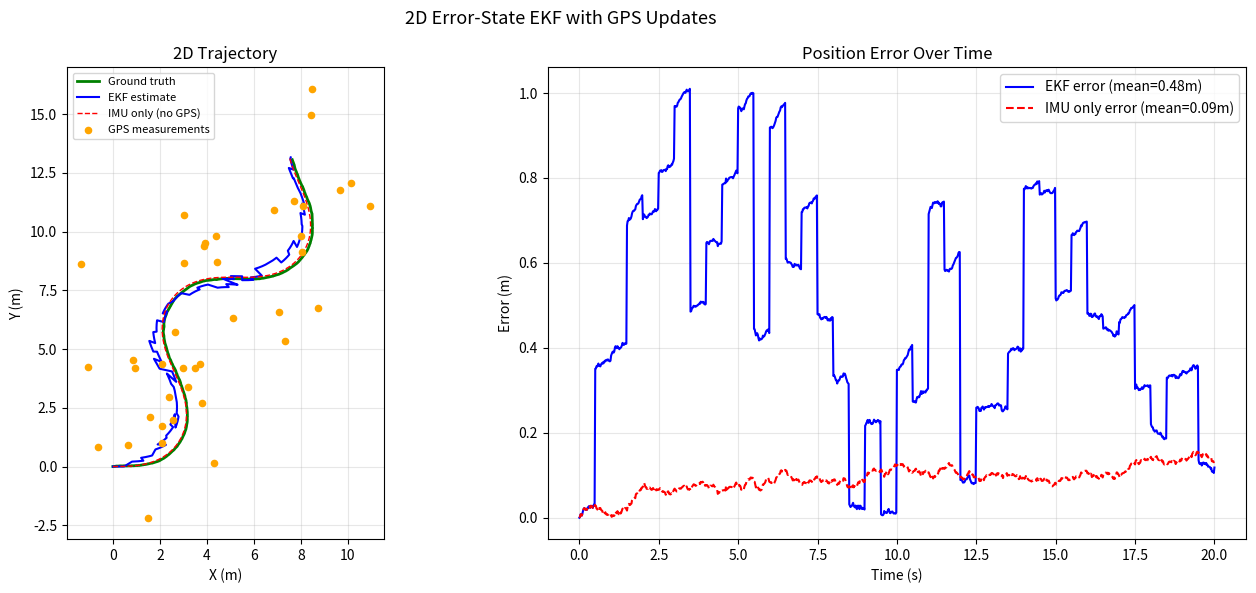

Write the Python code that produced this figure.
"""
Author: Huseyn Kishiyev
------------------
2D error-state (indirect) EKF for a ground robot.
State: [x, y, theta] (position + heading)
Error state: [dx, dy, dtheta]

IMU: provides linear velocity u and angular velocity omega (noisy)
GPS: provides noisy position measurements at 2 Hz

Demonstrates:
  1. Nominal state propagation (pure integration of IMU)
  2. Error-state KF accumulates covariance
  3. GPS update corrects both nominal state and error state
  4. Plot shows nominal vs corrected estimate vs truth

Requires: numpy, matplotlib
"""

import numpy as np
import matplotlib.pyplot as plt


class ErrorStateEKF2D:
    """
    2D error-state EKF.
    Nominal state: [x, y, theta]
    Error state:   [dx, dy, dtheta]  (3D)
    """

    def __init__(self, Q_vel: float, Q_omega: float, R_gps: float):
        """
        Q_vel:   process noise std for linear velocity
        Q_omega: process noise std for angular velocity
        R_gps:   GPS position noise std (m)
        """
        self.Q_vel   = Q_vel
        self.Q_omega = Q_omega
        self.R_gps   = R_gps

        # Nominal state
        self.x_nom = np.zeros(3)   # [x, y, theta]

        # Error state covariance (3x3)
        self.P = np.diag([1.0, 1.0, 0.1])   # initial uncertainty

        # H matrix: GPS measures x and y (not theta)
        self.H = np.array([
            [1.0, 0.0, 0.0],
            [0.0, 1.0, 0.0],
        ])

        self.R = np.eye(2) * R_gps**2

    def predict(self, u_meas: float, omega_meas: float, dt: float):
        """
        Propagate nominal state with IMU measurement.
        Build linearized Jacobian F for error-state covariance update.

        u_meas:     measured forward speed (noisy)
        omega_meas: measured angular rate (noisy)
        """
        theta = self.x_nom[2]
        u_true = u_meas    # ignore noise for nominal propagation
        w_true = omega_meas

        # Nominal state update (nonlinear)
        self.x_nom[0] += u_true * np.cos(theta) * dt
        self.x_nom[1] += u_true * np.sin(theta) * dt
        self.x_nom[2] += w_true * dt

        # Linearized Jacobian of f w.r.t. error state
        # f(x + dx) approx f(x) + F dx
        F = np.array([
            [1.0, 0.0, -u_true * np.sin(theta) * dt],
            [0.0, 1.0,  u_true * np.cos(theta) * dt],
            [0.0, 0.0, 1.0],
        ])

        # Process noise input matrix G (maps noise on u, omega to state)
        G = np.array([
            [np.cos(theta) * dt, 0.0],
            [np.sin(theta) * dt, 0.0],
            [0.0,                dt ],
        ])
        Q = np.diag([self.Q_vel**2, self.Q_omega**2])

        self.P = F @ self.P @ F.T + G @ Q @ G.T

    def update_gps(self, z: np.ndarray):
        """
        GPS measurement z = [x_gps, y_gps] (noisy position).
        """
        # Innovation: difference between measurement and predicted measurement
        y = z - self.H @ self.x_nom   # (2,)

        S = self.H @ self.P @ self.H.T + self.R   # (2,2)
        K = self.P @ self.H.T @ np.linalg.inv(S)  # (3,2)

        # Error state correction
        dx = K @ y    # (3,)

        # Apply correction to nominal state
        self.x_nom += dx

        # Update covariance
        self.P = (np.eye(3) - K @ self.H) @ self.P


def simulate():
    np.random.seed(7)
    dt         = 0.02    # 50 Hz IMU
    gps_every  = 25      # GPS at 2 Hz (every 25 IMU steps)
    total_steps= 1000

    # Process and measurement noise
    Q_vel   = 0.05   # m/s noise
    Q_omega = 0.02   # rad/s noise
    R_gps   = 2.0    # m GPS noise

    ekf = ErrorStateEKF2D(Q_vel, Q_omega, R_gps)

    # True state
    x_true = np.array([0.0, 0.0, 0.0])

    # Storage
    true_traj = [x_true.copy()]
    est_traj  = [ekf.x_nom.copy()]
    nom_traj  = [ekf.x_nom.copy()]  # without corrections
    gps_meas  = []

    x_nom_no_correction = x_true.copy()  # track nominal-only (no GPS)

    times = [0.0]

    for k in range(1, total_steps + 1):
        t = k * dt

        # True commanded inputs (figure-eight-ish path)
        u_cmd = 1.0
        omega_cmd = 0.5 * np.sin(t * 0.5)

        # Add noise for "IMU" measurement
        u_meas     = u_cmd     + np.random.randn() * Q_vel
        omega_meas = omega_cmd + np.random.randn() * Q_omega

        # Propagate true state with true inputs + small extra noise
        theta = x_true[2]
        x_true[0] += u_cmd * np.cos(theta) * dt + np.random.randn() * 0.003
        x_true[1] += u_cmd * np.sin(theta) * dt + np.random.randn() * 0.003
        x_true[2] += omega_cmd * dt               + np.random.randn() * 0.001

        # Nominal-only propagation (no corrections, just for comparison)
        tn = x_nom_no_correction[2]
        x_nom_no_correction[0] += u_meas * np.cos(tn) * dt
        x_nom_no_correction[1] += u_meas * np.sin(tn) * dt
        x_nom_no_correction[2] += omega_meas * dt

        # EKF predict
        ekf.predict(u_meas, omega_meas, dt)

        # GPS update every gps_every steps
        if k % gps_every == 0:
            z = x_true[:2] + np.random.randn(2) * R_gps
            ekf.update_gps(z)
            gps_meas.append((t, z.copy()))

        true_traj.append(x_true.copy())
        est_traj.append(ekf.x_nom.copy())
        nom_traj.append(x_nom_no_correction.copy())
        times.append(t)

    true_traj = np.array(true_traj)
    est_traj  = np.array(est_traj)
    nom_traj  = np.array(nom_traj)

    # Compute errors
    err_ekf = np.linalg.norm(true_traj[:, :2] - est_traj[:, :2], axis=1)
    err_nom = np.linalg.norm(true_traj[:, :2] - nom_traj[:, :2],  axis=1)

    print(f"Mean position error — EKF:     {err_ekf.mean():.3f} m")
    print(f"Mean position error — IMU-only: {err_nom.mean():.3f} m")

    # Plot
    fig, axes = plt.subplots(1, 2, figsize=(14, 6))

    ax = axes[0]
    ax.plot(true_traj[:, 0], true_traj[:, 1], "g-",  lw=2, label="Ground truth")
    ax.plot(est_traj[:, 0],  est_traj[:, 1],  "b-",  lw=1.5, label="EKF estimate")
    ax.plot(nom_traj[:, 0],  nom_traj[:, 1],  "r--", lw=1, label="IMU only (no GPS)")
    if gps_meas:
        gx = [g[1][0] for g in gps_meas]
        gy = [g[1][1] for g in gps_meas]
        ax.scatter(gx, gy, s=20, c="orange", zorder=5, label="GPS measurements")
    ax.set_title("2D Trajectory")
    ax.set_xlabel("X (m)"); ax.set_ylabel("Y (m)")
    ax.legend(fontsize=8); ax.grid(True, alpha=0.3)
    ax.set_aspect("equal")

    ax = axes[1]
    ax.plot(times, err_ekf, "b-",  label=f"EKF error (mean={err_ekf.mean():.2f}m)")
    ax.plot(times, err_nom,  "r--", label=f"IMU only error (mean={err_nom.mean():.2f}m)")
    ax.set_title("Position Error Over Time")
    ax.set_xlabel("Time (s)"); ax.set_ylabel("Error (m)")
    ax.legend(); ax.grid(True, alpha=0.3)

    plt.suptitle("2D Error-State EKF with GPS Updates", fontsize=13)
    plt.tight_layout()
    plt.savefig("error_state_ekf_result.png", dpi=150)
    plt.show()


if __name__ == "__main__":
    simulate()
